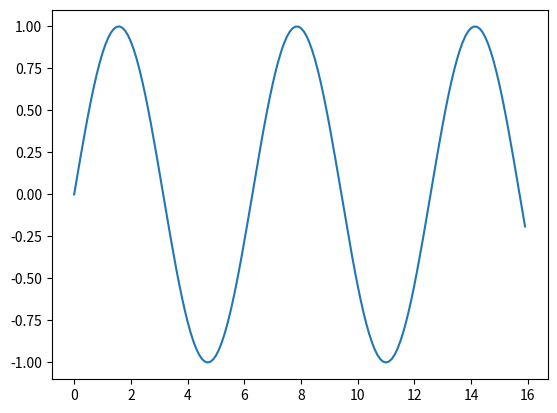

Python code for this plot:
# coding: utf-8
import numpy as np
import matplotlib.pyplot as plt

# 生成数据
x = np.arange(0, 16, 0.1)  # 以0.1为单位，生成0到6的数据
y = np.sin(x)

# 绘制图形
plt.plot(x, y)
plt.show()
